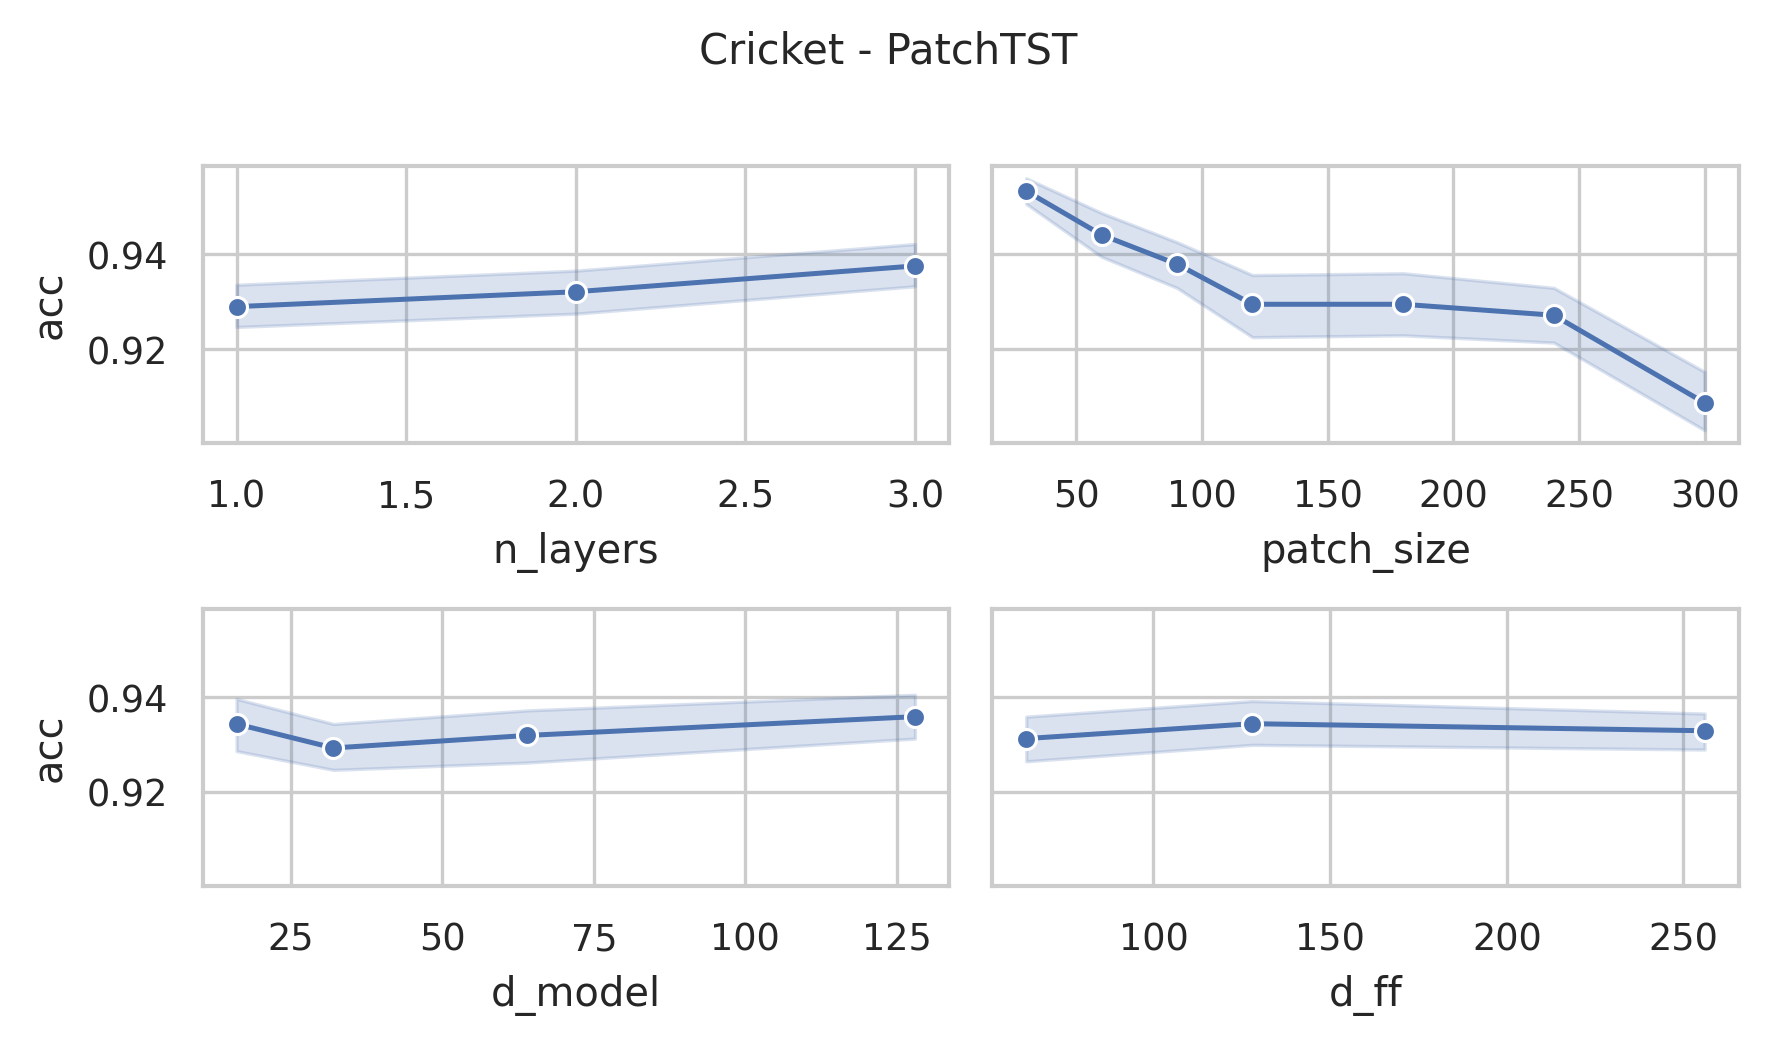

Source data for this figure (header and first rows):
data_name, model, seq_len, n_layers, d_model, num_heads, d_ff, patch_size, patch_stride, acc, model_params, model_size (MB)
Cricket, PatchTST, 1197, 3, 128, 16, 256, 30, 15, 0.9583, 1129612, 6.77
Cricket, PatchTST, 1197, 3, 128, 16, 256, 60, 30, 0.9583, 764812, 5.38
Cricket, PatchTST, 1197, 3, 128, 16, 256, 90, 45, 0.9306, 648844, 4.94
Cricket, PatchTST, 1197, 3, 128, 16, 256, 120, 60, 0.9583, 588172, 4.71
Cricket, PatchTST, 1197, 3, 128, 16, 256, 180, 90, 0.9028, 540556, 4.53
Cricket, PatchTST, 1197, 3, 128, 16, 256, 240, 120, 0.9444, 511372, 4.41
Cricket, PatchTST, 1197, 3, 128, 16, 256, 300, 150, 0.9028, 500620, 4.37
Cricket, PatchTST, 1197, 3, 128, 16, 128, 30, 15, 0.9444, 1030924, 6.4
Cricket, PatchTST, 1197, 3, 128, 16, 128, 60, 30, 0.9444, 666124, 5.0
Cricket, PatchTST, 1197, 3, 128, 16, 128, 90, 45, 0.9444, 550156, 4.56
Cricket, PatchTST, 1197, 3, 128, 16, 128, 120, 60, 0.9306, 489484, 4.33
Cricket, PatchTST, 1197, 3, 128, 16, 128, 180, 90, 0.9583, 441868, 4.15
Cricket, PatchTST, 1197, 3, 128, 16, 128, 240, 120, 0.9444, 412684, 4.04
Cricket, PatchTST, 1197, 3, 128, 16, 128, 300, 150, 0.9167, 401932, 4.0
Cricket, PatchTST, 1197, 3, 128, 16, 64, 30, 15, 0.9583, 981580, 6.21
Cricket, PatchTST, 1197, 3, 128, 16, 64, 60, 30, 0.9306, 616780, 4.82
Cricket, PatchTST, 1197, 3, 128, 16, 64, 90, 45, 0.9444, 500812, 4.37
Cricket, PatchTST, 1197, 3, 128, 16, 64, 120, 60, 0.9306, 440140, 4.14
Cricket, PatchTST, 1197, 3, 128, 16, 64, 180, 90, 0.9722, 392524, 3.96
Cricket, PatchTST, 1197, 3, 128, 16, 64, 240, 120, 0.9583, 363340, 3.85
Cricket, PatchTST, 1197, 3, 128, 16, 64, 300, 150, 0.9306, 352588, 3.81
Cricket, PatchTST, 1197, 3, 64, 16, 256, 30, 15, 0.9583, 516044, 3.21
Cricket, PatchTST, 1197, 3, 64, 16, 256, 60, 30, 0.9444, 333644, 2.51
Cricket, PatchTST, 1197, 3, 64, 16, 256, 90, 45, 0.9306, 275660, 2.29
Cricket, PatchTST, 1197, 3, 64, 16, 256, 120, 60, 0.9306, 245324, 2.18
Cricket, PatchTST, 1197, 3, 64, 16, 256, 180, 90, 0.9444, 221516, 2.09
Cricket, PatchTST, 1197, 3, 64, 16, 256, 240, 120, 0.9306, 206924, 2.03
Cricket, PatchTST, 1197, 3, 64, 16, 256, 300, 150, 0.9306, 201548, 2.01
Cricket, PatchTST, 1197, 3, 64, 16, 128, 30, 15, 0.9583, 466508, 3.02
Cricket, PatchTST, 1197, 3, 64, 16, 128, 60, 30, 0.9583, 284108, 2.33
Cricket, PatchTST, 1197, 3, 64, 16, 128, 90, 45, 0.9583, 226124, 2.1
Cricket, PatchTST, 1197, 3, 64, 16, 128, 120, 60, 0.9028, 195788, 1.99
Cricket, PatchTST, 1197, 3, 64, 16, 128, 180, 90, 0.9583, 171980, 1.9
Cricket, PatchTST, 1197, 3, 64, 16, 128, 240, 120, 0.9444, 157388, 1.84
Cricket, PatchTST, 1197, 3, 64, 16, 128, 300, 150, 0.9028, 152012, 1.82
Cricket, PatchTST, 1197, 3, 64, 16, 64, 30, 15, 0.9583, 441740, 2.93
Cricket, PatchTST, 1197, 3, 64, 16, 64, 60, 30, 0.9583, 259340, 2.23
Cricket, PatchTST, 1197, 3, 64, 16, 64, 90, 45, 0.9444, 201356, 2.01
Cricket, PatchTST, 1197, 3, 64, 16, 64, 120, 60, 0.9444, 171020, 1.89
Cricket, PatchTST, 1197, 3, 64, 16, 64, 180, 90, 0.8889, 147212, 1.8
Cricket, PatchTST, 1197, 3, 64, 16, 64, 240, 120, 0.9306, 132620, 1.75
Cricket, PatchTST, 1197, 3, 64, 16, 64, 300, 150, 0.9306, 127244, 1.73
Cricket, PatchTST, 1197, 3, 32, 4, 256, 30, 15, 0.9583, 246124, 1.57
Cricket, PatchTST, 1197, 3, 32, 4, 256, 60, 30, 0.9306, 154924, 1.22
Cricket, PatchTST, 1197, 3, 32, 4, 256, 90, 45, 0.9583, 125932, 1.11
Cricket, PatchTST, 1197, 3, 32, 4, 256, 120, 60, 0.9306, 110764, 1.05
Cricket, PatchTST, 1197, 3, 32, 4, 256, 180, 90, 0.9306, 98860, 1.01
Cricket, PatchTST, 1197, 3, 32, 4, 256, 240, 120, 0.9167, 91564, 0.98
Cricket, PatchTST, 1197, 3, 32, 4, 256, 300, 150, 0.9167, 88876, 0.97
Cricket, PatchTST, 1197, 3, 32, 4, 128, 30, 15, 0.9722, 221164, 1.48
Cricket, PatchTST, 1197, 3, 32, 4, 128, 60, 30, 0.9583, 129964, 1.13
Cricket, PatchTST, 1197, 3, 32, 4, 128, 90, 45, 0.9306, 100972, 1.02
Cricket, PatchTST, 1197, 3, 32, 4, 128, 120, 60, 0.9306, 85804, 0.96
Cricket, PatchTST, 1197, 3, 32, 4, 128, 180, 90, 0.9167, 73900, 0.91
Cricket, PatchTST, 1197, 3, 32, 4, 128, 240, 120, 0.9167, 66604, 0.89
Cricket, PatchTST, 1197, 3, 32, 4, 128, 300, 150, 0.9028, 63916, 0.88
Cricket, PatchTST, 1197, 3, 32, 4, 64, 30, 15, 0.9583, 208684, 1.43
Cricket, PatchTST, 1197, 3, 32, 4, 64, 60, 30, 0.9583, 117484, 1.08
Cricket, PatchTST, 1197, 3, 32, 4, 64, 90, 45, 0.9444, 88492, 0.97
Cricket, PatchTST, 1197, 3, 32, 4, 64, 120, 60, 0.8889, 73324, 0.91
... 192 more rows
